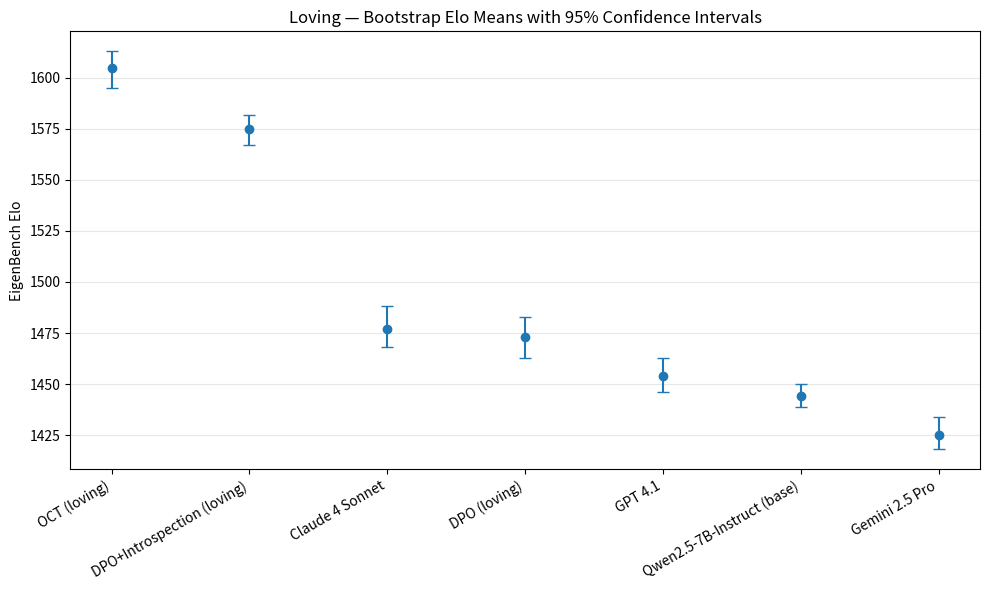

Python code for this plot: (Note: this script raises an exception after producing the figure.)
"""Plot Elo rankings for the loving-merged-quick run with renamed labels.

Source: https://valuearena.github.io/run.html?run=loving-merged-quick
Introspection-final is excluded per request.
"""

from __future__ import annotations

from pathlib import Path

import numpy as np
from matplotlib import pyplot as plt


# (display_name, elo_mean, ci_lower, ci_upper)
ROWS = [
    ("OCT (loving)",                  1604.8, 1595.0, 1613.0),
    ("DPO+Introspection (loving)",    1574.7, 1567.0, 1582.0),
    ("Claude 4 Sonnet",               1476.8, 1468.0, 1488.0),
    ("DPO (loving)",                  1473.2, 1463.0, 1483.0),
    ("GPT 4.1",                       1453.9, 1446.0, 1463.0),
    ("Qwen2.5-7B-Instruct (base)",    1444.2, 1439.0, 1450.0),
    ("Gemini 2.5 Pro",                1424.9, 1418.0, 1434.0),
]


def main() -> None:
    # Sort descending so the highest Elo is on the left.
    rows = sorted(ROWS, key=lambda r: r[1], reverse=True)

    labels = [r[0] for r in rows]
    means = np.array([r[1] for r in rows])
    lower = np.array([r[2] for r in rows])
    upper = np.array([r[3] for r in rows])

    x = np.arange(len(rows))
    yerr = np.vstack([means - lower, upper - means])

    fig, ax = plt.subplots(figsize=(max(10, len(rows) * 0.7), 6))
    ax.errorbar(x, means, yerr=yerr, fmt="o", capsize=4, color="#1f77b4")

    ax.set_xticks(x)
    ax.set_xticklabels(labels, rotation=30, ha="right")
    ax.set_ylabel("EigenBench Elo")
    ax.set_title("Loving — Bootstrap Elo Means with 95% Confidence Intervals")
    ax.grid(True, axis="y", alpha=0.3)
    plt.tight_layout()

    out = Path(__file__).parent / "loving_merged_elo.png"
    fig.savefig(str(out), dpi=220, bbox_inches="tight")
    plt.close(fig)
    print(f"Saved: {out}")


if __name__ == "__main__":
    main()
